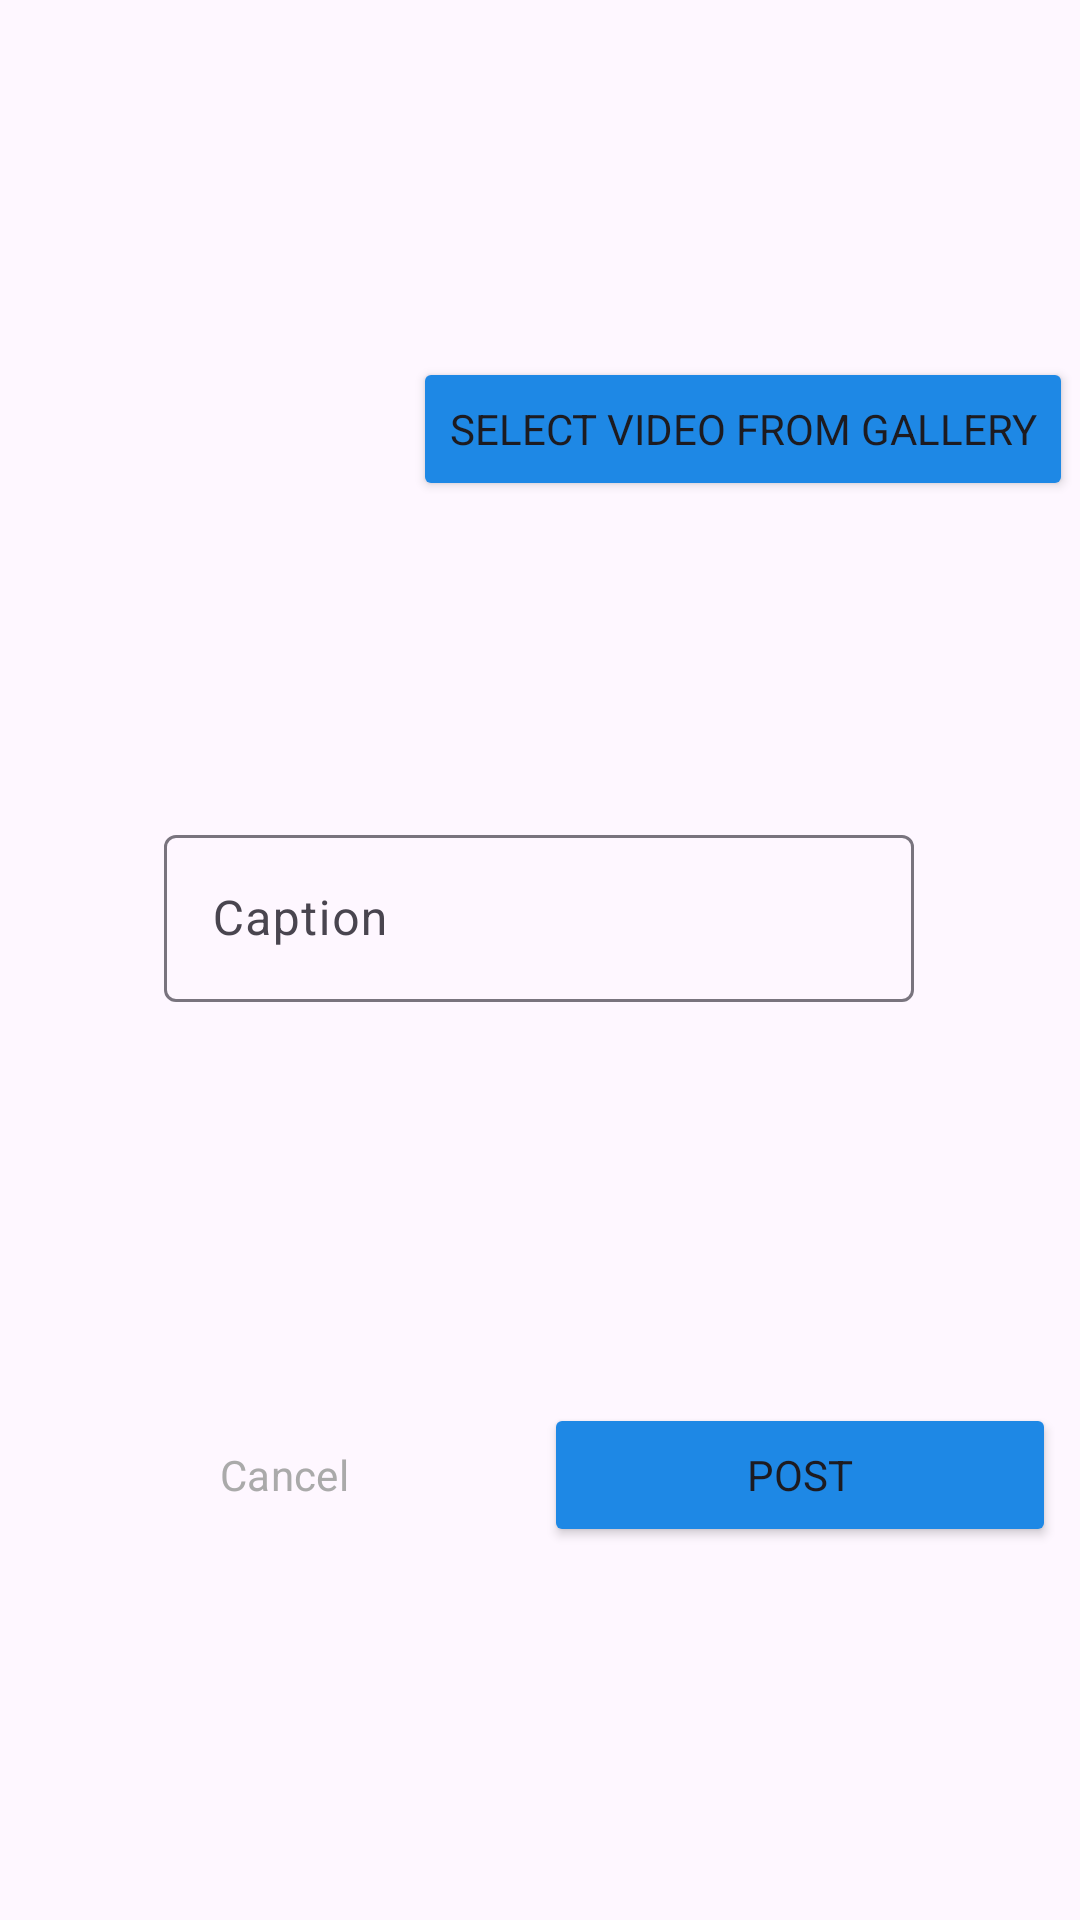

Produce the Android XML layout that renders to this screen, including the resource entries it uses.
<!-- AndroidManifest.xml: application theme Theme.InstagramClone -->
<!-- res/layout/activity_reels.xml -->
<?xml version="1.0" encoding="utf-8"?>
<androidx.constraintlayout.widget.ConstraintLayout xmlns:android="http://schemas.android.com/apk/res/android"
    xmlns:app="http://schemas.android.com/apk/res-auto"
    xmlns:tools="http://schemas.android.com/tools"
    android:layout_width="match_parent"
    android:layout_height="match_parent"
    tools:context=".Post.ReelsActivity">

    <ImageView
        android:id="@+id/reel_image"
        android:layout_width="103dp"
        android:layout_height="102dp"
        android:layout_marginStart="32dp"
        android:layout_marginTop="92dp"
        app:layout_constraintStart_toStartOf="parent"
        app:layout_constraintTop_toTopOf="parent"
        app:srcCompat="@drawable/select_video" />

    <Button
        android:id="@+id/select_reel"
        android:layout_width="wrap_content"
        android:layout_height="wrap_content"
        android:text="Select Video From Gallery"
        android:backgroundTint="@color/blue"
        app:layout_constraintBottom_toBottomOf="@+id/reel_image"
        app:layout_constraintEnd_toEndOf="parent"
        app:layout_constraintStart_toEndOf="@+id/reel_image"
        app:layout_constraintTop_toTopOf="@+id/reel_image" />

    <com.google.android.material.textfield.TextInputLayout
        android:id="@+id/Caption_reel"
        android:layout_width="250dp"
        android:layout_height="70dp"
        android:hint="Caption"
        android:visibility="visible"
        app:layout_constraintBottom_toBottomOf="parent"
        app:layout_constraintEnd_toEndOf="parent"
        app:layout_constraintHorizontal_bias="0.496"
        app:layout_constraintStart_toStartOf="parent"
        app:layout_constraintTop_toBottomOf="@+id/reel_image"
        app:layout_constraintVertical_bias="0.21">

        <com.google.android.material.textfield.TextInputEditText
            android:layout_width="match_parent"
            android:layout_height="wrap_content"
            android:visibility="visible" />

    </com.google.android.material.textfield.TextInputLayout>

    <LinearLayout
        android:id="@+id/Linear_layout"
        android:layout_width="match_parent"
        android:layout_height="wrap_content"
        android:layout_marginStart="8dp"
        android:layout_marginEnd="8dp"
        android:orientation="horizontal"
        app:layout_constraintBottom_toBottomOf="parent"
        app:layout_constraintEnd_toEndOf="parent"
        app:layout_constraintStart_toStartOf="parent"
        app:layout_constraintTop_toBottomOf="@+id/Caption_reel">

        <Button
            android:id="@+id/cancel"
            style="@style/Widget.Material3.Button.OutlinedButton"
            android:layout_width="wrap_content"
            android:layout_height="wrap_content"
            android:layout_weight="1"
            android:backgroundTint="@color/blue"
            android:text="Cancel"
            android:textColor="@android:color/darker_gray"
            app:strokeColor="@color/red" />

        <Button
            android:id="@+id/post_reel"
            android:layout_width="wrap_content"
            android:layout_height="wrap_content"
            android:layout_weight="1"
            android:backgroundTint="@color/blue"
            android:text="Post" />
    </LinearLayout>

</androidx.constraintlayout.widget.ConstraintLayout>
<!-- resources referenced by this layout -->
<resources>
  <color name="blue">#1E88E5</color>
  <style name="Theme.InstagramClone" parent="Base.Theme.InstagramClone" />
  <style name="Base.Theme.InstagramClone" parent="Theme.Material3.DayNight.NoActionBar">
          
          
          <item name="android:statusBarColor">@android:color/transparent</item>
          <item name="fontFamily">@font/aldrich</item>
      </style>
</resources>
